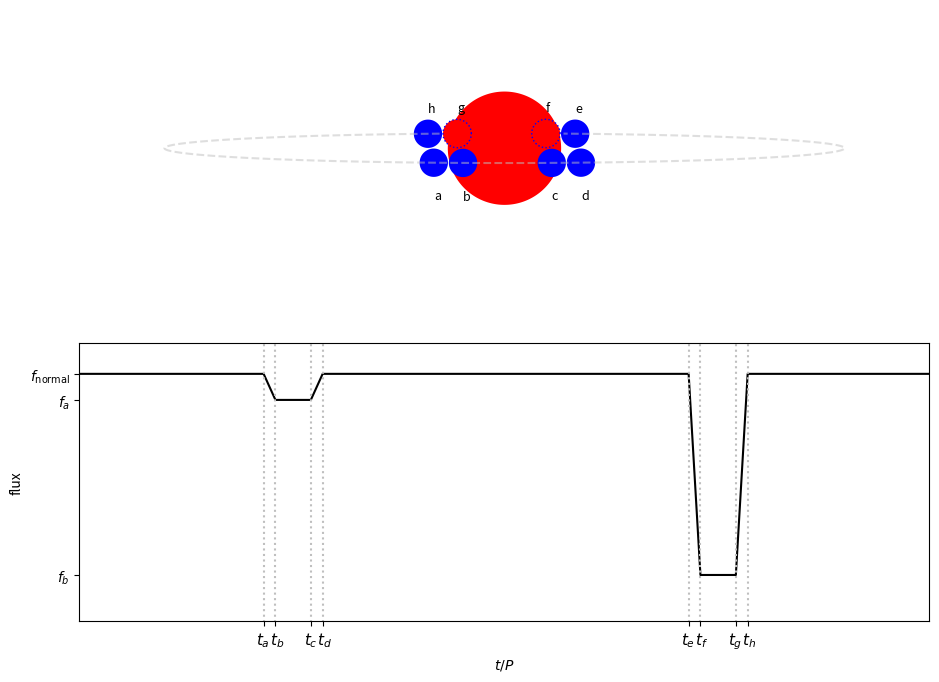

This figure's Python source:
"""
compute the orbits of eclipsing binary stars, seen nearly edge-on.

Here we put the center of mass at the origin.

This version allows for elliptical orbits with some arbitrary
orientation wrt to the observer (although, still face-on)

The plotting assumes that M_2 < M_1
"""

import numpy as np
import matplotlib.pyplot as plt


# we work in CGS units
G = 6.67428e-8        # cm^3 g^{-1} s^{-2}
M_sun = 1.98892e33    # g
AU = 1.49598e13       # cm
year = 3.1556926e7
deg_to_rad = np.pi/180.0


class SolarSystem:
    """a simple container to hold the 2 star positions"""

    def __init__(self, M_star1=1, M_star2=0.1):

        self.npts = -1
        self.maxpoints = 2000

        # star1 properties
        self.M_star1 = M_star1
        self.x_star1 = np.zeros(self.maxpoints)
        self.y_star1 = np.zeros(self.maxpoints)
        self.vx_star1 = np.zeros(self.maxpoints)
        self.vy_star1 = np.zeros(self.maxpoints)

        # star2 properties
        self.M_star2 = M_star2
        self.x_star2 = np.zeros(self.maxpoints)
        self.y_star2 = np.zeros(self.maxpoints)
        self.vx_star2 = np.zeros(self.maxpoints)
        self.vy_star2 = np.zeros(self.maxpoints)

        self.t = np.zeros(self.maxpoints)


def radial_velocity():

    # set the masses
    M_star1 = 5 * M_sun    # star 1's mass
    M_star2 = M_sun        # star 2's mass

    # set the semi-major axis of the star 2 (and derive that of star 1)
    # M_star2 a_star2 = -M_star1 a_star1 (center of mass)
    a_star2 = 1.0 * AU
    a_star1 = (M_star2 / M_star1) * a_star2

    # set the eccentricity
    ecc = 0.0

    # set the angle to rotate the semi-major axis wrt the observer
    theta = 0.0

    # set the incliination wrt the observer.
    inc = 87.5    # degrees

    # create the solar system container
    ss = SolarSystem(M_star1=M_star1, M_star2=M_star2)

    # set the radii and temperatures -- dimensionless -- we are going
    # to exaggerate their scale
    R1 = 20
    R2 = 5

    rad_scal = 0.01*AU

    # set the temperatures
    T1 = 6000  # K
    T2 = 10000  # K

    # set the initial position of the planet -- perihelion

    # we are going to put the center of mass at the origin and star 2
    # initially on the +x axis and the star 1 initially on the -x axis
    x_star1_init = -a_star1 * (1.0 - ecc) * np.cos(theta)
    y_star1_init = -a_star1 * (1.0 - ecc) * np.sin(theta)

    x_star2_init = a_star2 * (1.0 - ecc) * np.cos(theta)
    y_star2_init = a_star2 * (1.0 - ecc) * np.sin(theta)

    # Kepler's laws should tell us the orbital period
    # P^2 = 4 pi^2 (a_star1 + a_star2)^3 / (G (M_star1 + M_star2))
    period = np.sqrt(4*np.pi**2 * (a_star1 + a_star2)**3 / (G*(M_star1 + M_star2)))

    print(f"period = {period/year}")

    # compute the velocities.

    # first compute the velocity of the reduced mass at perihelion
    # (C&O Eq. 2.33)
    v_mu = np.sqrt((G*(M_star1 + M_star2) / (a_star1 + a_star2)) *
                   (1.0 + ecc) / (1.0 - ecc))

    # then v_star2 = (mu/m_star2)*v_mu
    vx_star2_init = -(M_star1 / (M_star1 + M_star2)) * v_mu * np.sin(theta)
    vy_star2_init = (M_star1 / (M_star1 + M_star2)) * v_mu * np.cos(theta)

    # then v_star1 = (mu/m_star1)*v_mu
    vx_star1_init = (M_star2 / (M_star1 + M_star2)) * v_mu * np.sin(theta)
    vy_star1_init = -(M_star2 / (M_star1 + M_star2)) * v_mu * np.cos(theta)

    # set the timestep in terms of the orbital period
    dt = period / 360.0
    tmax = period  # maximum integration time

    integrate_system(ss,
                     x_star1_init, y_star1_init, vx_star1_init, vy_star1_init,
                     x_star2_init, y_star2_init, vx_star2_init, vy_star2_init,
                     dt, tmax)

    # apply the projection to account for the inclination wrt the
    # observer
    ss.y_star1[0:ss.npts] = ss.y_star1[0:ss.npts] * np.cos(inc*deg_to_rad)
    ss.y_star2[0:ss.npts] = ss.y_star2[0:ss.npts] * np.cos(inc*deg_to_rad)

    # we will keep one star fixed and draw the relative `orbit' of the
    # other
    x_rel = ss.x_star1 - ss.x_star2
    y_rel = ss.y_star1 - ss.y_star2

    # cut angle -- we don't want to plot the orbit where the stationary
    # star is (origin), so specify the angle wrt the +y axis where we
    # don't plot
    cut_angle = 10*deg_to_rad

    frac = cut_angle / (2.0*np.pi)

    # star 2 starts on the -x axis.  3/4 through the orbit, it will
    # be behind the star 1.  Compute the range of steps to skip plotting
    cut_index1 = int(0.75*ss.npts - frac*ss.npts)
    cut_index2 = int(0.75*ss.npts + frac*ss.npts)

    print(cut_index1, cut_index2, ss.npts)

    # light curve

    # first compute the fluxes -- since we are going to normalize,
    # don't worry about the pi and sigma (Stefan-Boltzmann constant)

    # here we are assuming that R2 < R1
    R1 = float(R1)
    R2 = float(R2)

    f1 = float(R1**2 * T1**4)
    f2 = float(R2**2 * T2**4)

    f_normal = f1 + f2
    f_star2_transit = (R1**2 - R2**2) * T1**4 + R2**2 * T2**4
    f_star2_blocked = f1

    # relative fluxes -- normalized to normal
    f_star2_transit = f_star2_transit / f_normal
    f_star2_blocked = f_star2_blocked / f_normal

    print("f_star2_transit = ", f_star2_transit)
    print("f_star2_blocked = ", f_star2_blocked)

    # determine the times of the eclipses / transits
    # t_a = star 2 begins to pass in front of star 1
    # t_b = star 2 fully in front of star 1
    # t_c = star 2 begins to finish its transit of star 1
    # t_d = star 2 fully finished with transit
    # t_e = star 2 begins to go behind star 1
    # t_f = star 2 fully behind star 1
    # t_g = star 2 begins to emerge from behind star 1
    # t_h = star 2 fully emerged from behind star 1
    t_a = t_b = t_c = t_d = t_e = t_f = t_g = t_h = -1.0
    n_a = n_b = n_c = n_d = n_e = n_f = n_g = n_h = -1

    for n in range(ss.npts):

        if y_rel[n] <= 0:

            # star 2 in front of star 1
            if x_rel[n] + R2*rad_scal > -R1*rad_scal and t_a == -1:
                t_a = ss.t[n]
                n_a = n

            if x_rel[n] - R2*rad_scal >= -R1*rad_scal and t_b == -1:
                t_b = ss.t[n]
                n_b = n

            if x_rel[n] + R2*rad_scal > R1*rad_scal and t_c == -1:
                t_c = ss.t[n]
                n_c = n

            if x_rel[n] - R2*rad_scal >= R1*rad_scal and t_d == -1:
                t_d = ss.t[n]
                n_d = n

        else:

            # star 2 behind star 1
            if x_rel[n] - R2*rad_scal < R1*rad_scal and t_e == -1:
                t_e = ss.t[n]
                n_e = n

            if x_rel[n] + R2*rad_scal <= R1*rad_scal and t_f == -1:
                t_f = ss.t[n]
                n_f = n

            if x_rel[n] - R2*rad_scal < -R1*rad_scal and t_g == -1:
                t_g = ss.t[n]
                n_g = n

            if x_rel[n] + R2*rad_scal <= -R1*rad_scal and t_h == -1:
                t_h = ss.t[n]
                n_h = n

    # make an array of the flux vs. time -- this is the light curve
    f_system = np.zeros(ss.npts, np.float64)

    for n in range(ss.npts):

        f_system[n] = 1.0

        # star 2 passing in front of star 1

        if ss.t[n] >= t_a and ss.t[n] < t_b:
            # linearly interpolate between f = 1 at t = t_a and
            # f = f_star2_transit at t = t_b
            slope = (f_star2_transit - 1.0) / (t_b - t_a)
            f_system[n] = slope * (ss.t[n] - t_b) + f_star2_transit

        elif ss.t[n] >= t_b and ss.t[n] < t_c:
            f_system[n] = f_star2_transit

        elif ss.t[n] >= t_c and ss.t[n] < t_d:
            # linearly interpolate between f = f_star2_transit at
            # t = t_c and f = 1 at t = t_d
            slope = (1.0 - f_star2_transit) / (t_d - t_c)
            f_system[n] = slope * (ss.t[n] - t_d) + 1.0

        # star 2 passing behind star 1

        elif ss.t[n] >= t_e and ss.t[n] < t_f:
            # linearly interpolate between f = 1 at t = t_e and
            # f = f_star2_blocked at t = t_f
            slope = (f_star2_blocked - 1.0) / (t_f - t_e)
            f_system[n] = slope * (ss.t[n] - t_f) + f_star2_blocked

        elif ss.t[n] >= t_f and ss.t[n] < t_g:
            f_system[n] = f_star2_blocked

        elif ss.t[n] >= t_g and ss.t[n] < t_h:
            # linearly interpolate between f = f_star2_blocked
            # at t = t_g and f = 1 at t = t_h
            slope = (1.0 - f_star2_blocked) / (t_h - t_g)
            f_system[n] = slope * (ss.t[n] - t_h) + 1.0

    # plotting

    fig = plt.figure()
    plt.subplots_adjust(left=0.1, right=0.95, bottom=0.1, top=0.95)

    ax = fig.add_subplot(211)

    ax.set_aspect("equal", "datalim")
    ax.axis("off")

    # plot star 1's orbit position -- set to be the origin
    xc1, yc1 = circle(0, 0, R1*rad_scal)
    ax.fill(xc1, yc1, 'r', ec="none")

    # plot the star 2 at times t_a, t_b, t_c, t_d, t_e, t_f, t_g, t_h
    xc2, yc2 = circle(x_rel[n_a], y_rel[n_a], R2*rad_scal)
    ax.fill(xc2, yc2, 'b', ec="none")
    ax.text(x_rel[n_a], 3.5*y_rel[n_a], "a", fontsize=9)

    xc2, yc2 = circle(x_rel[n_b], y_rel[n_b], R2*rad_scal)
    ax.fill(xc2, yc2, 'b', ec="none")
    ax.text(x_rel[n_b], 3.5*y_rel[n_b], "b", fontsize=9)

    xc2, yc2 = circle(x_rel[n_c], y_rel[n_c], R2*rad_scal)
    ax.fill(xc2, yc2, 'b', ec="none")
    ax.text(x_rel[n_c], 3.5*y_rel[n_c], "c", fontsize=9)

    xc2, yc2 = circle(x_rel[n_d], y_rel[n_d], R2*rad_scal)
    ax.fill(xc2, yc2, 'b', ec="none")
    ax.text(x_rel[n_d], 3.5*y_rel[n_d], "d", fontsize=9)

    xc2, yc2 = circle(x_rel[n_e], y_rel[n_e], R2*rad_scal)
    ax.fill(xc2, yc2, 'b', ec="none")
    ax.text(x_rel[n_e], 2.5*y_rel[n_e], "e", fontsize=9)

    xc2, yc2 = circle(x_rel[n_f], y_rel[n_f], R2*rad_scal)
    ax.fill(xc2, yc2, 'r', ec="b", ls="dotted")
    ax.text(x_rel[n_f], 2.5*y_rel[n_f], "f", fontsize=9)

    xc2, yc2 = circle(x_rel[n_g], y_rel[n_g], R2*rad_scal)
    ax.fill(xc2, yc2, 'r', ec="b", ls="dotted")
    ax.text(x_rel[n_g], 2.5*y_rel[n_g], "g", fontsize=9)

    xc2, yc2 = circle(x_rel[n_h], y_rel[n_h], R2*rad_scal)
    ax.fill(xc2, yc2, 'b', ec="none")
    ax.text(x_rel[n_h], 2.5*y_rel[n_h], "h", fontsize=9)

    # plot the orbit -- in two segment
    ax.plot(x_rel[0:cut_index1], y_rel[0:cut_index1],
            color="0.75", linestyle="--", alpha=0.5)
    ax.plot(x_rel[cut_index2:ss.npts], y_rel[cut_index2:ss.npts],
            color="0.75", linestyle="--", alpha=0.5)

    ax.axis([-1.5*a_star2, 1.5*a_star2, -1.25*a_star2, 1.25*a_star2])

    # lightcurve

    ax = fig.add_subplot(212)

    ax.plot(ss.t[0:ss.npts] / tmax, f_system, "k")

    ax.plot([t_a/tmax, t_a/tmax], [0, 2], color="0.75", ls=":")
    ax.plot([t_b/tmax, t_b/tmax], [0, 2], color="0.75", ls=":")
    ax.plot([t_c/tmax, t_c/tmax], [0, 2], color="0.75", ls=":")
    ax.plot([t_d/tmax, t_d/tmax], [0, 2], color="0.75", ls=":")
    ax.plot([t_e/tmax, t_e/tmax], [0, 2], color="0.75", ls=":")
    ax.plot([t_f/tmax, t_f/tmax], [0, 2], color="0.75", ls=":")
    ax.plot([t_g/tmax, t_g/tmax], [0, 2], color="0.75", ls=":")
    ax.plot([t_h/tmax, t_h/tmax], [0, 2], color="0.75", ls=":")

    ax.set_xlim(0.0, 1.0)
    ax.set_ylim(0.6, 1.05)

    flux_tics = [f_star2_blocked, f_star2_transit, 1]
    flux_ticlabels = [r"$f_b$", r"$f_a$", r"$f_\mathrm{normal}$"]

    ax.set_yticks(flux_tics, labels=flux_ticlabels)

    t_tics = [t_a/tmax, t_b/tmax, t_c/tmax, t_d/tmax,
              t_e/tmax, t_f/tmax, t_g/tmax, t_h/tmax]
    t_ticlabels = [r"$t_a$ ", r"$\,\,t_b$", r"$t_c$ ", r"$\,\,t_d$",
                   r"$t_e$ ", r"$\,\,t_f$", r"$t_g$ ", r"$\,\,t_h$"]

    for tick in ax.xaxis.get_major_ticks():
        tick.label1.set_fontsize(11)

    ax.set_xticks(t_tics, labels=t_ticlabels)

    ax.set_xlabel(r"$t/P$")
    ax.set_ylabel("flux")

    fig.set_size_inches(10.0, 7.2)

    outfile = "eclipsingbinary_rad.png"
    fig.savefig(outfile)


def circle(xc, yc, r):

    theta = np.arange(361) * 2.0*np.pi / 360

    x = r*np.cos(theta) + xc
    y = r*np.sin(theta) + yc

    return x, y


def integrate_system(ss,
                     x_star1_init, y_star1_init, vx_star1_init, vy_star1_init,
                     x_star2_init, y_star2_init, vx_star2_init, vy_star2_init,
                     dt, tmax):

    # allocate storage for R-K intermediate results
    # y[0:3] will hold the star info, y[4:7] will hold the planet info
    k1 = np.zeros(8, np.float64)
    k2 = np.zeros(8, np.float64)
    k3 = np.zeros(8, np.float64)
    k4 = np.zeros(8, np.float64)

    y = np.zeros(8, np.float64)
    f = np.zeros(8, np.float64)

    t = 0.0

    # initial conditions

    # star
    y[0] = x_star1_init  # initial star x position
    y[1] = y_star1_init  # initial star y position

    y[2] = vx_star1_init  # initial star x-velocity
    y[3] = vy_star1_init  # initial star y-velocity

    # planet
    y[4] = x_star2_init  # initial planet x position
    y[5] = y_star2_init  # initial planet y position

    y[6] = vx_star2_init  # initial planet x-velocity
    y[7] = vy_star2_init  # initial planet y-velocity

    ss.x_star1[0] = y[0]
    ss.y_star1[0] = y[1]

    ss.vx_star1[0] = y[2]
    ss.vy_star1[0] = y[3]

    ss.x_star2[0] = y[4]
    ss.y_star2[0] = y[5]

    ss.vx_star2[0] = y[6]
    ss.vy_star2[0] = y[7]

    ss.t[0] = t

    n = 1
    while n < ss.maxpoints and t < tmax:

        f = rhs(t, y, ss.M_star1, ss.M_star2)
        k1[:] = dt*f[:]

        f = rhs(t+0.5*dt, y[:]+0.5*k1[:], ss.M_star1, ss.M_star2)
        k2[:] = dt*f[:]

        f = rhs(t+0.5*dt, y[:]+0.5*k2[:], ss.M_star1, ss.M_star2)
        k3[:] = dt*f[:]

        f = rhs(t+dt, y[:]+k3[:], ss.M_star1, ss.M_star2)
        k4[:] = dt*f[:]

        y[:] += (1.0/6.0)*(k1[:] + 2.0*k2[:] + 2.0*k3[:] + k4[:])

        t = t + dt

        ss.x_star1[n] = y[0]
        ss.y_star1[n] = y[1]

        ss.vx_star1[n] = y[2]
        ss.vy_star1[n] = y[3]

        ss.x_star2[n] = y[4]
        ss.y_star2[n] = y[5]

        ss.vx_star2[n] = y[6]
        ss.vy_star2[n] = y[7]

        ss.t[n] = t

        n += 1

    ss.npts = n


def rhs(t, y, M_star1, M_star2):

    f = np.zeros(8, np.float64)

    # unpack
    x_star1 = y[0]
    y_star1 = y[1]

    vx_star1 = y[2]
    vy_star1 = y[3]

    x_star2 = y[4]
    y_star2 = y[5]

    vx_star2 = y[6]
    vy_star2 = y[7]

    # distance between star and planet
    r = np.sqrt((x_star2 - x_star1)**2 + (y_star2 - y_star1)**2)

    f[0] = vx_star1  # d(x_star1) / dt
    f[1] = vy_star1  # d(y_star1) / dt

    f[2] = -G*M_star2*(x_star1 - x_star2)/r**3  # d(vx_star1) / dt
    f[3] = -G*M_star2*(y_star1 - y_star2)/r**3  # d(vy_star1) / dt

    f[4] = vx_star2  # d(x_star2) / dt
    f[5] = vy_star2  # d(y_star2) / dt

    f[6] = -G*M_star1*(x_star2 - x_star1)/r**3  # d(vx_star2) / dt
    f[7] = -G*M_star1*(y_star2 - y_star1)/r**3  # d(vy_star2) / dt

    return f


if __name__ == "__main__":
    radial_velocity()
